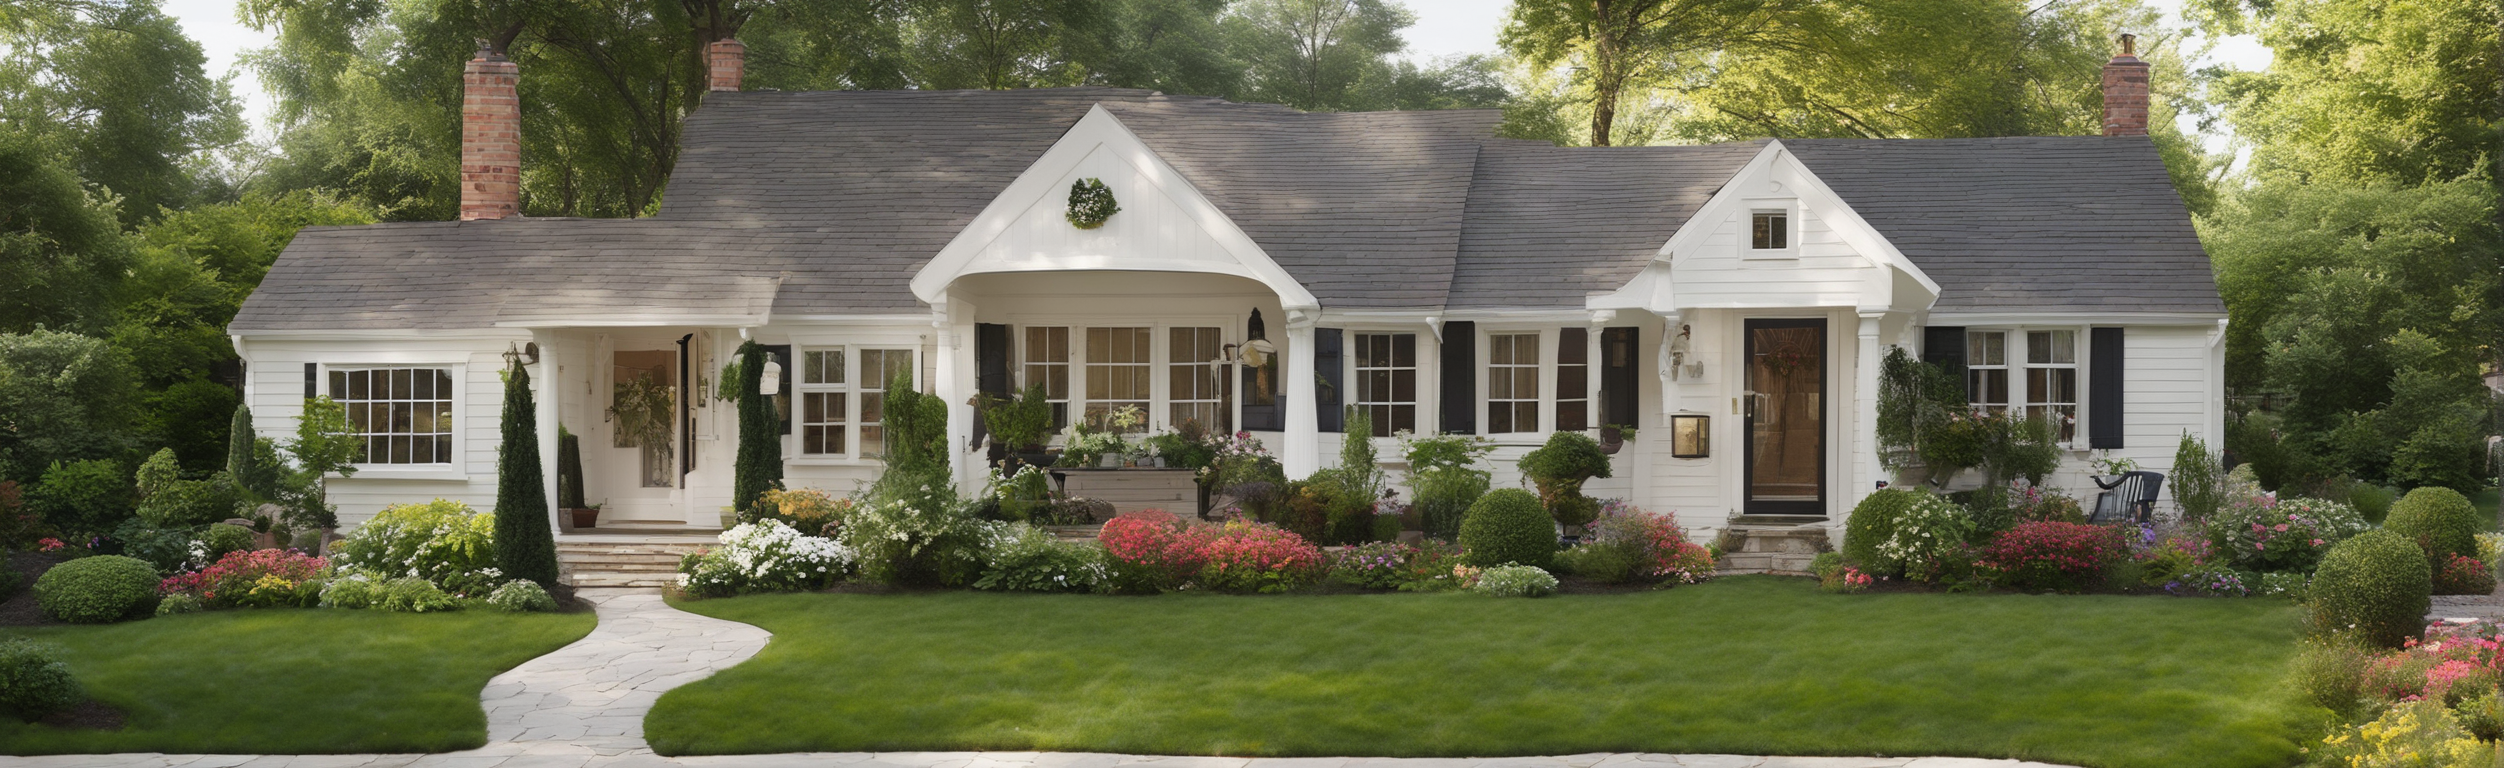
Generation parameters embedded in this image by ComfyUI (PNG 'prompt' text chunk: the API-format workflow graph, JSON):
{"3":{"inputs":{"seed":17,"steps":60,"cfg":8.0,"sampler_name":"euler","scheduler":"normal","denoise":1.0,"model":["4",0],"positive":["6",0],"negative":["7",0],"latent_image":["5",0]},"class_type":"KSampler","_meta":{"title":"KSampler"}},"4":{"inputs":{"ckpt_name":"sdlx/sdXL_v10VAEFix.safetensors"},"class_type":"CheckpointLoaderSimple","_meta":{"title":"Load Checkpoint"}},"5":{"inputs":{"width":2504,"height":768,"batch_size":1},"class_type":"EmptyLatentImage","_meta":{"title":"Empty Latent Image"}},"6":{"inputs":{"text":"High quality.\n\nsmall american house in a garden","clip":["4",1]},"class_type":"CLIPTextEncode","_meta":{"title":"CLIP Text Encode (Prompt)"}},"7":{"inputs":{"text":"text, watermark","clip":["4",1]},"class_type":"CLIPTextEncode","_meta":{"title":"CLIP Text Encode (Prompt)"}},"8":{"inputs":{"samples":["3",0],"vae":["4",2]},"class_type":"VAEDecode","_meta":{"title":"VAE Decode"}},"10":{"inputs":{"images":["8",0]},"class_type":"PreviewImage","_meta":{"title":"Preview Image"}},"20":{"inputs":{"filename_prefix":"photos/house/17","images":["8",0]},"class_type":"SaveImage","_meta":{"title":"Save Image"}}}